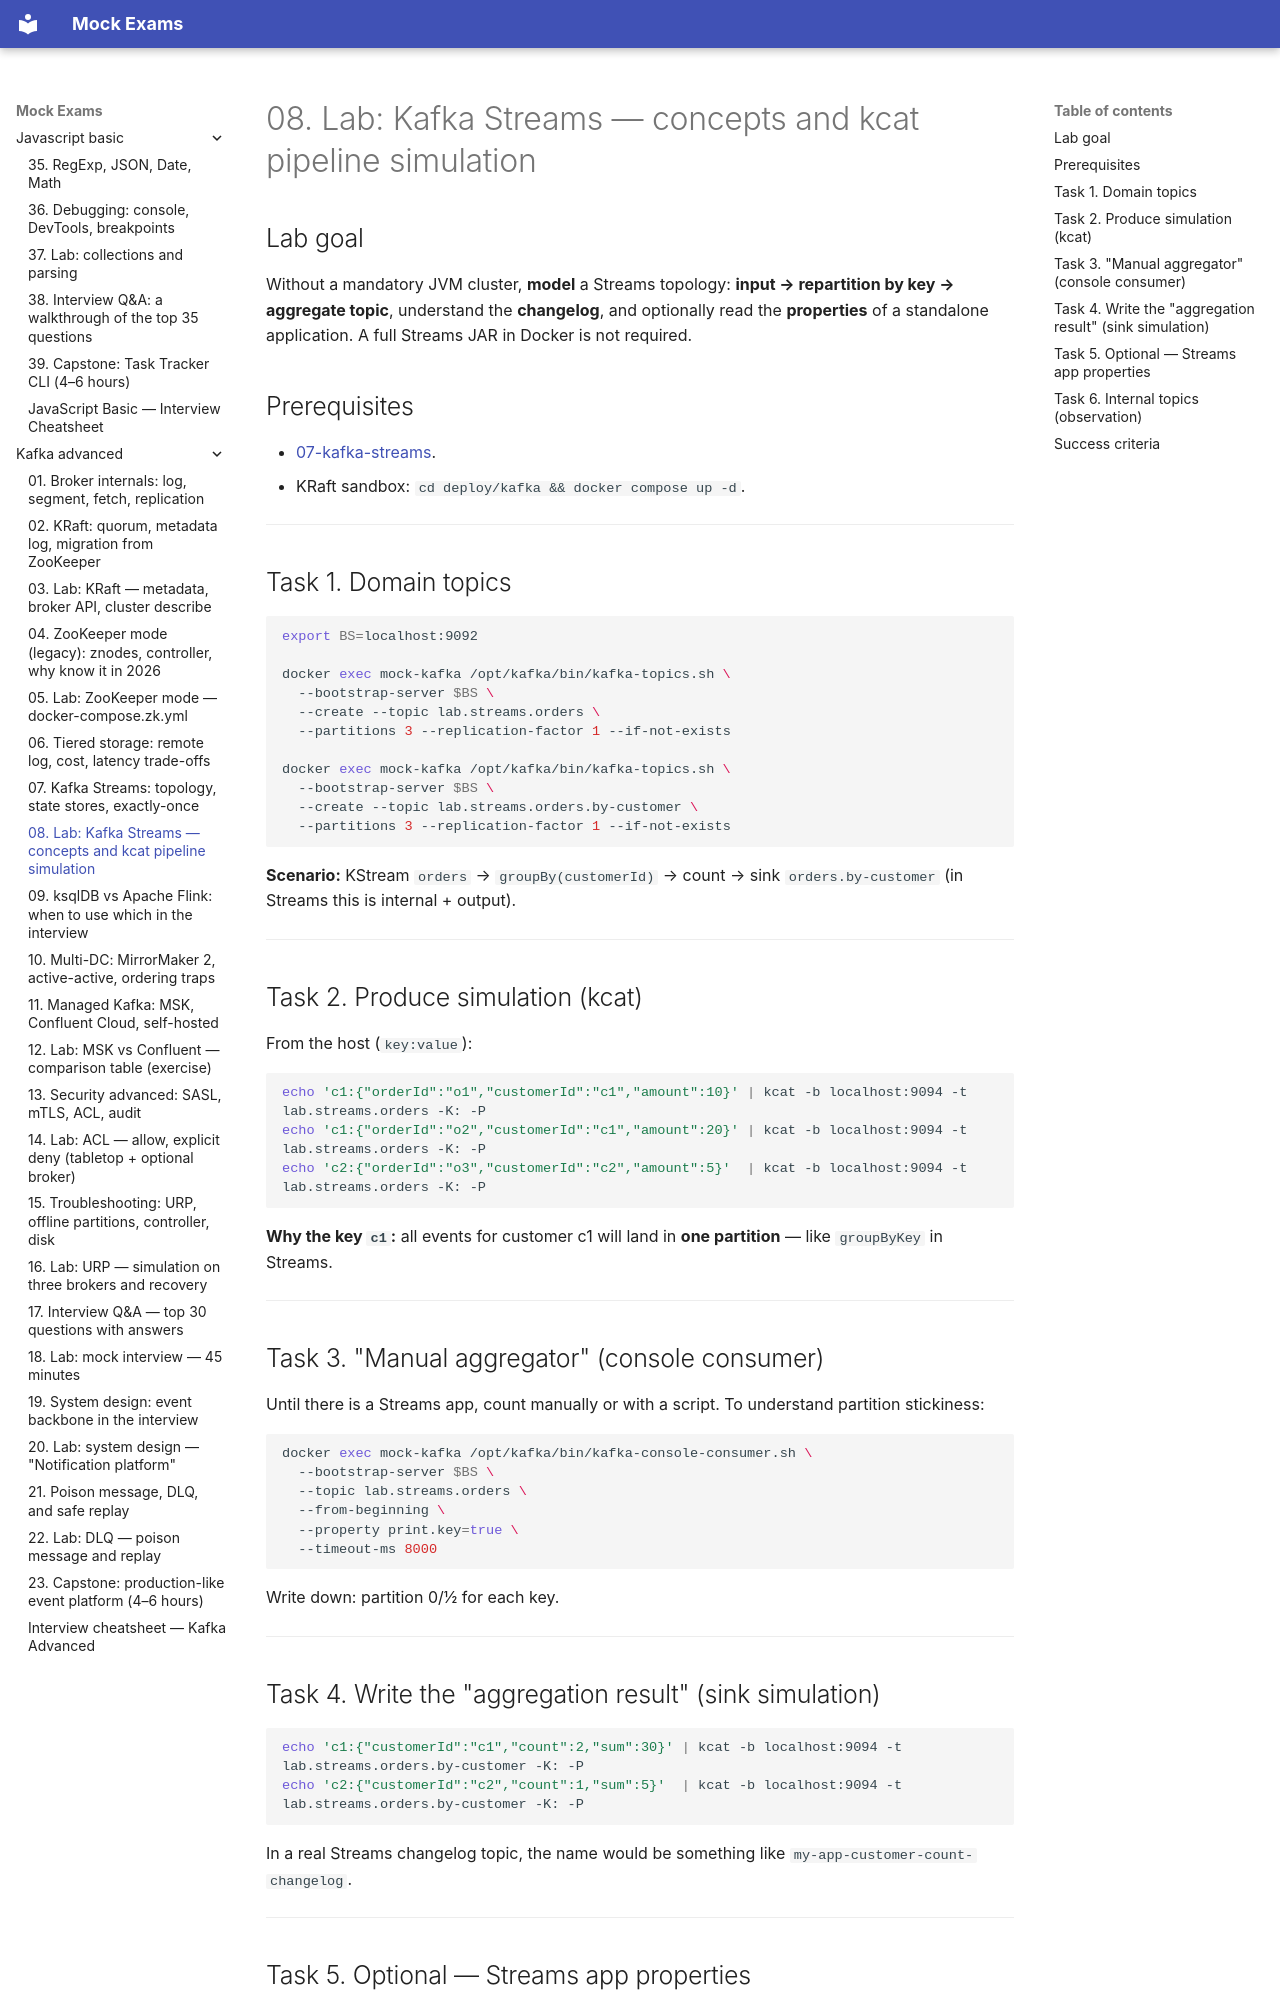

repository: FedorArbuzov/mock-exams · page: kafka-advanced/08-lab-streams/index.html · generator: mkdocs

# 08. Lab: Kafka Streams — concepts and kcat pipeline simulation

## Lab goal

Without a mandatory JVM cluster, **model** a Streams topology: **input → repartition by key → aggregate topic**, understand the **changelog**, and optionally read the **properties** of a standalone application. A full Streams JAR in Docker is not required.

## Prerequisites

- [07-kafka-streams](07-kafka-streams.md).
- KRaft sandbox: `cd deploy/kafka && docker compose up -d`.

---

## Task 1. Domain topics

```bash
export BS=localhost:9092

docker exec mock-kafka /opt/kafka/bin/kafka-topics.sh \
  --bootstrap-server $BS \
  --create --topic lab.streams.orders \
  --partitions 3 --replication-factor 1 --if-not-exists

docker exec mock-kafka /opt/kafka/bin/kafka-topics.sh \
  --bootstrap-server $BS \
  --create --topic lab.streams.orders.by-customer \
  --partitions 3 --replication-factor 1 --if-not-exists
```

**Scenario:** KStream `orders` → `groupBy(customerId)` → count → sink `orders.by-customer` (in Streams this is internal + output).

---

## Task 2. Produce simulation (kcat)

From the host (`key:value`):

```bash
echo 'c1:{"orderId":"o1","customerId":"c1","amount":10}' | kcat -b localhost:9094 -t lab.streams.orders -K: -P
echo 'c1:{"orderId":"o2","customerId":"c1","amount":20}' | kcat -b localhost:9094 -t lab.streams.orders -K: -P
echo 'c2:{"orderId":"o3","customerId":"c2","amount":5}'  | kcat -b localhost:9094 -t lab.streams.orders -K: -P
```

**Why the key `c1`:** all events for customer c1 will land in **one partition** — like `groupByKey` in Streams.

---

## Task 3. "Manual aggregator" (console consumer)

Until there is a Streams app, count manually or with a script. To understand partition stickiness:

```bash
docker exec mock-kafka /opt/kafka/bin/kafka-console-consumer.sh \
  --bootstrap-server $BS \
  --topic lab.streams.orders \
  --from-beginning \
  --property print.key=true \
  --timeout-ms 8000
```

Write down: partition 0/1/2 for each key.

---

## Task 4. Write the "aggregation result" (sink simulation)

```bash
echo 'c1:{"customerId":"c1","count":2,"sum":30}' | kcat -b localhost:9094 -t lab.streams.orders.by-customer -K: -P
echo 'c2:{"customerId":"c2","count":1,"sum":5}'  | kcat -b localhost:9094 -t lab.streams.orders.by-customer -K: -P
```

In a real Streams changelog topic, the name would be something like `my-app-customer-count-changelog`.

---
